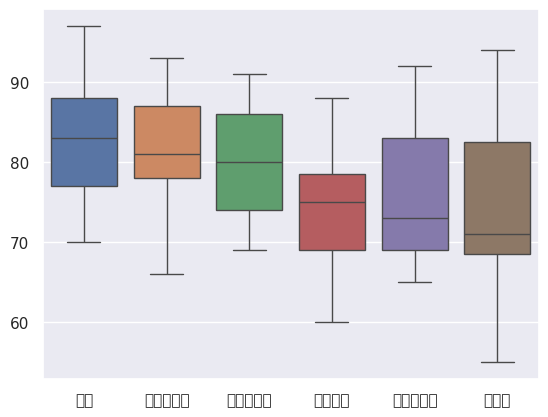

This figure's Python source:
#!/usr/bin/env python
# -*- coding: utf-8 -*-

"""

# @Time    : 2019/8/25 18:10
# [redacted]

# Python version: 3.7
# Description: 画箱线图

"""
#import matplotlib.pyplot as plt
#
## 这两行代码解决 plt 中文显示的问题
#plt.rcParams['font.sans-serif'] = ['SimHei']
#plt.rcParams['axes.unicode_minus'] = False
#
#marks = [[76, 90, 97, 71, 70, 93, 86, 83, 78, 85, 81],
#         [93, 81, 76, 88, 66, 79, 83, 92, 78, 86, 78],
#         [74, 87, 85, 69, 90, 80, 77, 84, 91, 74, 70],
#         [68, 75, 70, 84, 73, 60, 76, 81, 88, 68, 75],
#         [70, 73, 92, 65, 78, 87, 90, 70, 66, 79, 68],
#         [55, 91, 68, 73, 84, 81, 70, 69, 94, 62, 71]]
#courses = ('英语', '西方经济学', '市场营销学', '财务管理', '基础会计学', '统计学')
#
##plt.boxplot(marks, showfliers=False)
##plt.xticks(np.arange(1, 7), courses)
##plt.show()

import seaborn as sns

marks = [[76, 90, 97, 71, 70, 93, 86, 83, 78, 85, 81],
         [93, 81, 76, 88, 66, 79, 83, 92, 78, 86, 78],
         [74, 87, 85, 69, 90, 80, 77, 84, 91, 74, 70],
         [68, 75, 70, 84, 73, 60, 76, 81, 88, 68, 75],
         [70, 73, 92, 65, 78, 87, 90, 70, 66, 79, 68],
         [55, 91, 68, 73, 84, 81, 70, 69, 94, 62, 71]]
courses = ('英语', '西方经济学', '市场营销学', '财务管理', '基础会计学', '统计学')

sns.set(font='SimHei')  # 解决Seaborn中文显示问题
g = sns.boxplot(data = marks)
g.set_xticklabels(courses)

figure = g.get_figure() 
figure.savefig('boxplot.png', dpi=200)
